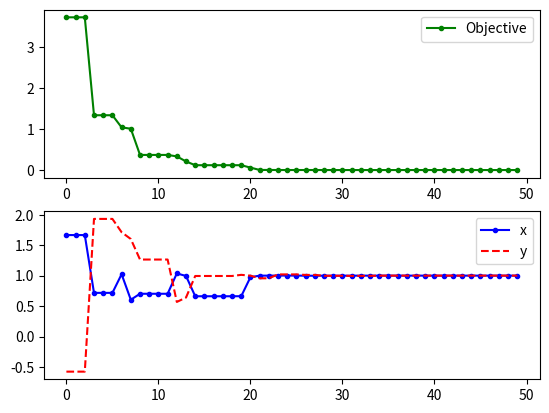

Generate this figure with matplotlib:
from random import random
import math
import matplotlib
import matplotlib.pyplot as plt


# Verilerin grafiksel olarak ifade edilmes için kullanılan fonksiyon
def createPlot(OBJECTIVE_ARRAY, LOCATION_ARRAY):
    fig = plt.figure() # Yeni bir figür oluşturuluyor
    ax1 = fig.add_subplot(211) # Yeni bir alan oluşturuluyor row = 2, col = 1, index = 1
    ax1.plot(OBJECTIVE_ARRAY,'g.-') # Objective değerleri ax1 alanına dahil ediliyor, yeşil renk
    ax1.legend(['Objective']) # Objective grafiğine özel başlık veriliyor

    ax2 = fig.add_subplot(212) # Yeni bir alan oluşturuluyor row = 2, col = 3, index = 2
    LOCATION_X = [] # X lokasyon değerleri için başlangıç dizisi oluşturuluyor 
    LOCATION_Y = [] # Y lokasyon değerleri için başlangıç dizisi oluşturuluyor 
    for i in range(len(LOCATION_ARRAY)):
        # X lokasyon değerleri güncelleniyor
        LOCATION_X.append(LOCATION_ARRAY[i][0])
        # Y lokasyon değerleri güncelleniyor
        LOCATION_Y.append(LOCATION_ARRAY[i][1])

    # X lokasyon değerleri ax2 alanına dahil ediliyor, mavi renk
    ax2.plot(LOCATION_X, 'b.-')
    # Y lokasyon değerleri ax2 alanına dahil ediliyor, kırmızı renk
    ax2.plot(LOCATION_Y, 'r--')
    # X ve Y grafiklerine özel başlık veriliyor
    ax2.legend(['x','y'])

    # Alanlar ekrana çizdiriliyor
    plt.show()

def particleSwarmOptimization(functionToOptimize = None, 
                              lowerBoundary = [-1, -1], 
                              upperBoundary = [1, 1], 
                              particleSize=100, 
                              c1=0.5, 
                              c2=0.5, 
                              numberOfIterations=50):
    
    if lowerBoundary[0] >= upperBoundary[0]:
        raise Exception(
            "X'in alt aralığı, X'in üst aralığından daima küçük olmalıdır.")
    elif lowerBoundary[1] >= upperBoundary[1]:
        raise Exception(
            "Y'in alt aralığı, Y'nin üst aralığından daima küçük olmalıdır.")
    elif particleSize < 10:
        raise Exception("Parçacık sayısı 10'dan daha az olamaz.")
    elif c1 < .2 or c1 > 2:
        raise Exception("C1 değeri 0.2 ve 2 aralığında bir değer almalıdır.")
    elif c2 < .2 or c1 > 2:
        raise Exception("C2 değeri 0.2 ve 2 aralığında bir değer almalıdır.")
    elif numberOfIterations < 10:
        raise Exception("İterasyon sayısı 10'dan daha az olamaz.")

    # ---------- SABİT DEĞİŞKEN TANIMLAMALARI

    FUNCTION_TO_OPTIMIZE = functionToOptimize # Optimize edilecek fonksiyon
    LOWER_BOUNDARY = lowerBoundary # Fonksiyonun alt aralıkları [min_x, min_y]
    UPPER_BOUNDARY = upperBoundary # Fonksiyonun alt aralıkları [max_x, max_y]
    PARTICLE_SIZE = particleSize # Fonksiyonun alt aralıkları [min_x, min_y]
    C1 = c1 # Hız hesaplaması için belirlenen c1 sabiti
    C2 = c2 # Hız hesaplaması için belirlenen c2 sabiti
    N = numberOfIterations # İterasyon sayısı
    DIMENSION = len(LOWER_BOUNDARY) # Parçacıkların hareket ettiği boyut sayısı varsayılan len([x,y]) = 2


    # --------- BAŞLANGIÇ DEĞERLERİNİN ATANMASI

    # Parçacığın max sahip olabileceği hız [max_x, max_y]
    MAX_VELOCITY = [abs(UPPER_BOUNDARY[0]) + abs(LOWER_BOUNDARY[0]), abs(UPPER_BOUNDARY[1]) + abs(LOWER_BOUNDARY[1])]
    # Parçacığın min sahip olabileceği hız [min_x, min_y] (ters yön)
    MIN_VELOCITY = [-MAX_VELOCITY[0], -MAX_VELOCITY[1]]

    
    PARTICLE_LOCATION = [] # Parçacıkların lokasyonlarının tutulduğu dizi SxD matris  
    VELOCITY = [] # Parçacıkların hızlarının tutulduğu dizi SxD matris  
    LOCAL_BEST_LOCATION = [] # Parçacıkların yerel en iyi lokasyonlarının tutulduğu dizi SxD matris
    BEST_PARTICLE = [] # Parçacıkların yerel en iyi objective değerlerin tutulduğu dizi Sx1 matris

    GLOBAL_PARTICLE_LOCATION = []  # En iyi global objective değerin tutulduğu 1xD matris
    GLOBAL_BEST = 1e100 # Başlangıçta en iyi global objective değer

    # Varsayılan değerlerin oluşturulması
    for i in range(PARTICLE_SIZE):
        PARTICLE_LOCATION.append([]) # Parçacık için boş bir lokasyon vektörü oluşturuluyor
        VELOCITY.append([]) # Parçacık için boş bir hız vektörü oluşturuluyor
        LOCAL_BEST_LOCATION.append([]) # Parçacık için boş, yerel en iyi lokasyonlarının vektörü oluşturuluyor
        BEST_PARTICLE.append(0) # Parçacık için varsayılan(0) olarak yerel en iyi objective değerler üretiliyor

        for j in range(DIMENSION):
            PARTICLE_LOCATION[i].append(0) # Parçacık için varsayılan(0) başlangıç vektörleri üretiliyor
            VELOCITY[i].append(0) # Parçacık için varsayılan(0) hız vektörleri üretiliyor
            LOCAL_BEST_LOCATION[i].append(0) # Parçacık için varsayılan(0) yerel en iyi lokasyonları üretiliyor

    ALL_GLOBAL_BEST_LOCATIONS = [] # Grafik çiziminde kullanılan, en iyi lokasyon değerlerinin tutulduğu S*D matris
    ALL_GLOBAL_BESTS = [] # Grafik çiziminde kullanılan, en iyi objective değerlerin tutulduğu S*1 matris

    for i in range(N):
        ALL_GLOBAL_BESTS.append(0) # Global en iyi değerlerin varsayılan(0) değerleri üretiliyor
        ALL_GLOBAL_BEST_LOCATIONS.append(0) # Global en iyi lokasyonların varsayılan(0) değerleri üretiliyor
    
    for i in range(PARTICLE_SIZE):
        
        for j in range(DIMENSION):
            # Parçacıkların başlangıç lokasyonları rassal olarak üretiliyor
            PARTICLE_LOCATION[i][j] = random() * (UPPER_BOUNDARY[j] - LOWER_BOUNDARY[j]) + LOWER_BOUNDARY[j]
            # Başlangıç lokasyonları ilk lokasyonlarla bağdaştırılıyor
            LOCAL_BEST_LOCATION[i][j] = PARTICLE_LOCATION[i][j]
              
        # Başlangıç için parçacığın  en iyi lokasyonu hesaplanıyor
        BEST_PARTICLE[i] = FUNCTION_TO_OPTIMIZE(LOCAL_BEST_LOCATION[i][0], LOCAL_BEST_LOCATION[i][1])
        
        # Sadece ilk iterasyona özel olarak global lokasyon ilk parçacığın lokasyonuyla bağdaştırılıyor
        if i == 0:
            GLOBAL_PARTICLE_LOCATION = LOCAL_BEST_LOCATION[0].copy()

        # Eğer geçerli parçacığın objective değeri global değerden daha iyi ise
        if BEST_PARTICLE[i] < GLOBAL_BEST:
            # Yeni global en iyi değer geçerli parçacığın objective değeriyle bağdaştırılıyor
            GLOBAL_BEST = BEST_PARTICLE[i]          
            # Yeni global en iyi lokasyon geçerli parçacığın en iyi lokasyonuyla bağdaştırılıyor
            GLOBAL_PARTICLE_LOCATION = LOCAL_BEST_LOCATION[i].copy()
       
        # Başlangıç için parçacık hızları rassal olarak hızlar üretiliyor
        for j in range(DIMENSION):
            VELOCITY[i][j] = random() * (MAX_VELOCITY[j] - MIN_VELOCITY[j]) + MIN_VELOCITY[j] 
        
    # Global en iyi objective değer ve global en iy lokasyonu bulmak için iterasyonlara başlıyor
    k = 1
    # Maximum iterasyon sayısına ulaşılmadıysa
    while k <= N:
        # Hız hesaplamasında kullanılan iterasyona bağlı omega değeri
        OMEGA = 1 - k * 0.9/N
        # Her parçacık için en iyi değerler bulmak için parçacık sayısı kadar iterasyon başlatılıyor
        for i in range(PARTICLE_SIZE):        
            for j in range(DIMENSION):
                # Parçacığın yeni hızı hesaplanıyor
                VELOCITY[i][j] = OMEGA * VELOCITY[i][j] + C1 * random() * (LOCAL_BEST_LOCATION[i][j] - PARTICLE_LOCATION[i][j]) + C2 * random() * (GLOBAL_PARTICLE_LOCATION[j] - PARTICLE_LOCATION[i][j])
                # Parçacığın yeni lokasyonu hesaplanıyor
                PARTICLE_LOCATION[i][j] = PARTICLE_LOCATION[i][j] + VELOCITY[i][j]  
                # Parçacığın yeni lokasyon değerleri objective fonksiyon sınırlarından taşıyorsa, değerler kırpılıyor
                PARTICLE_LOCATION[i][j] = min(PARTICLE_LOCATION[i][j], UPPER_BOUNDARY[j]) if PARTICLE_LOCATION[i][j] > 0 else max(PARTICLE_LOCATION[i][j], LOWER_BOUNDARY[j])

            # Yeni lokasyona bağlı olarak objective değer üretiliyor
            NEW_PARTICLE_LOCATION = FUNCTION_TO_OPTIMIZE(PARTICLE_LOCATION[i][0], PARTICLE_LOCATION[i][1])
            
            # Eğer yeni objective değer daha iyi ise 
            if NEW_PARTICLE_LOCATION < BEST_PARTICLE[i]:
                # Yerel en iyi lokasyon güncelleniyor
                LOCAL_BEST_LOCATION[i] = PARTICLE_LOCATION[i].copy()
                # Yerel en iyi objective değer güncelleniyor
                BEST_PARTICLE[i] = NEW_PARTICLE_LOCATION

                # Eğer yeni değer globalden daha iyi ise 
                if NEW_PARTICLE_LOCATION < GLOBAL_BEST:
                    # Global en iyi lokasyon güncelleniyor
                    GLOBAL_PARTICLE_LOCATION = PARTICLE_LOCATION[i].copy()
                    # Global en iyi objective değer güncelleniyor
                    GLOBAL_BEST = NEW_PARTICLE_LOCATION
                    


        # Global en iyi lokasyon, grafik için oluşturulan dizimizde saklanıyor
        ALL_GLOBAL_BEST_LOCATIONS[k - 1] = GLOBAL_PARTICLE_LOCATION.copy()
        # Global en iyi objective değer, grafik için oluşturulan dizimizde saklanıyor
        ALL_GLOBAL_BESTS[k - 1] = GLOBAL_BEST
        # Her iterasyon başına hesaplama sonuçlarını ekrana yazıyor
        print('İterasyon {0}: {1} {2}'.format(k, GLOBAL_PARTICLE_LOCATION, GLOBAL_BEST))
        k += 1

    print('\nOptimizasyon tamamlandı en iyi değerler;')
    # Hesaplanan en iyi lokasyon
    print(GLOBAL_PARTICLE_LOCATION)
    # Hesaplanan en iyi objective değer
    print(GLOBAL_BEST)

    # Hesaplanan değerlere bağlı olarak grafikler çizdiriliyor
    createPlot(ALL_GLOBAL_BESTS, ALL_GLOBAL_BEST_LOCATIONS)

# ACKLEY TEST FONKSİYONU
def ACKLEY(x, y):
    val = - 20 * math.exp(-0.2 * math.sqrt(0.5*(x**2 + y**2)))
    val += - math.exp(0.5*(math.cos(2*math.pi*x) + math.cos(2*math.pi*y))) + math.e + 20
    return val

# ACKLEY TEST FONKSIYONU alt sınırları
ACKLEY_LOWER_BOUNDARY = [-5, -5]
# ACKLEY TEST FONKSIYONU üst sınırları
ACKLEY_UPPER_BOUNDARY = [5, 5]

# BEALE TEST FONKSİYONU
def BEALE(x, y):
    val = (1.5 - x + x*y)**2 + (2.25 - x + x*y**2)**2 + (2.625 - x + x*y**3)**2
    return val

# BEALE TEST FONKSIYONU alt sınırları
BEALE_LOWER_BOUNDARY = [-4.5, -4.5]
# BEALE TEST FONKSIYONU alt sınırları
BEALE_UPPER_BOUNDARY = [4.5, 4.5]

# GOLDSTEIN-PRICE TEST FONKSİYONU
def GSP(x, y):
    val = 1 + ((x + y + 1)**2)*(19 - 14*x + 3*x**2 - 14*y + 6*x*y + 3*y**2)
    val *= 30 + ((2*x - 3*y)**2)*(18 - 32*x + 12*x**2 + 48*y - 36*x*y + 27*y**2)
    return val

# GOLDSTEIN-PRICE TEST FONKSIYONU alt sınırları
GSP_LOWER_BOUNDARY = [-2, -2]
# GOLDSTEIN-PRICE TEST FONKSIYONU üst sınırları
GSP_UPPER_BOUNDARY = [2, 2]

# LEVI TEST FONKSIYONU
def LEVI(x, y):
    val = math.sin(3*math.pi*x)**2 + ((x - 1)**2)*(1 + math.sin(3 * math.pi*y)**2)
    val += ((y - 1)**2)*(1 + math.sin(2*math.pi*y)**2)
    return val

# LEVI TEST FONKSIYONU alt sınırları
LEVI_LOWER_BOUNDARY = [-10, -10]
# LEVI TEST FONKSIYONU üst sınırları
LEVI_UPPER_BOUNDARY = [10, 10]

# MAIN fonksiyonu
def main():
    # Parçacık sürüsü optimizasyonu metodumuz çalıştırılıyor
    try:
        particleSwarmOptimization(LEVI, 
                                  LEVI_LOWER_BOUNDARY, 
                                  LEVI_UPPER_BOUNDARY)
    except Exception as e:
        print(e)

if __name__ == "__main__":
    main()

